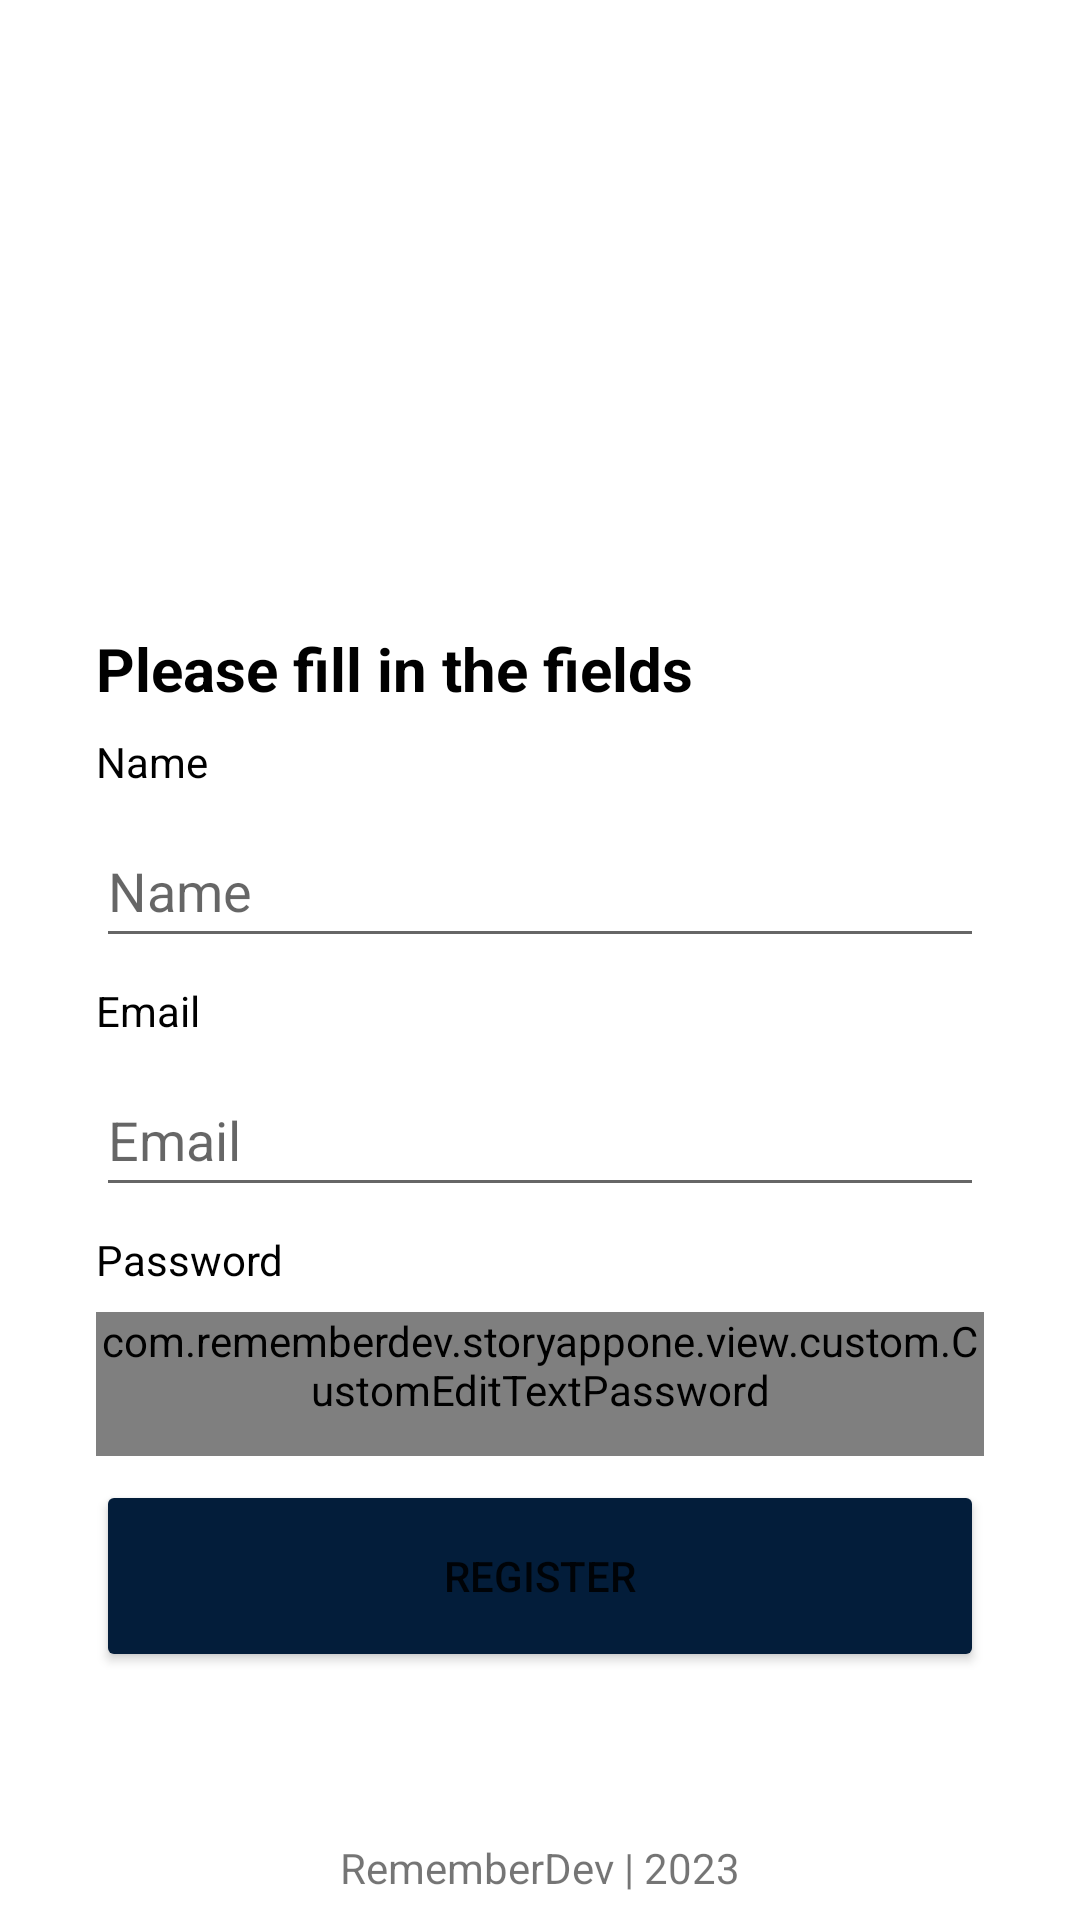

Produce the Android XML layout that renders to this screen, including the resource entries it uses.
<!-- AndroidManifest.xml: application theme Theme.StoryAppOne -->
<!-- res/layout/activity_register.xml -->
<?xml version="1.0" encoding="utf-8"?>
<androidx.constraintlayout.widget.ConstraintLayout xmlns:android="http://schemas.android.com/apk/res/android"
    xmlns:app="http://schemas.android.com/apk/res-auto"
    xmlns:tools="http://schemas.android.com/tools"
    android:layout_width="match_parent"
    android:layout_height="match_parent"
    tools:context=".view.auth.RegisterActivity">
    <TextView
        android:id="@+id/titleTextView"
        android:layout_width="0dp"
        android:layout_height="wrap_content"
        android:layout_marginStart="32dp"
        android:layout_marginTop="16dp"
        android:layout_marginEnd="32dp"
        android:alpha="1"
        android:text="@string/title_register"
        android:textColor="@color/black"
        android:textSize="20sp"
        android:textStyle="bold"
        app:layout_constraintEnd_toEndOf="parent"
        app:layout_constraintHorizontal_bias="0.0"
        app:layout_constraintStart_toStartOf="parent"
        app:layout_constraintTop_toTopOf="@+id/guidelineHorizontal" />

    <TextView
        android:id="@+id/nameTextView"
        android:layout_width="wrap_content"
        android:layout_height="wrap_content"
        android:layout_marginStart="32dp"
        android:layout_marginTop="8dp"
        android:alpha="1"
        android:text="@string/name"
        android:textColor="@color/black"
        app:layout_constraintStart_toStartOf="parent"
        app:layout_constraintTop_toBottomOf="@+id/titleTextView" />

    <EditText
        android:id="@+id/ed_register_name"
        android:layout_width="0dp"
        android:layout_height="wrap_content"
        android:layout_marginTop="8dp"
        android:hint="@string/name"
        android:minHeight="48dp"
        app:layout_constraintEnd_toEndOf="@+id/titleTextView"
        app:layout_constraintStart_toStartOf="@+id/nameTextView"
        app:layout_constraintTop_toBottomOf="@+id/nameTextView" />

    <TextView
        android:id="@+id/emailTextView"
        android:layout_width="wrap_content"
        android:layout_height="wrap_content"
        android:layout_marginStart="32dp"
        android:layout_marginTop="8dp"
        android:alpha="1"
        android:text="@string/email"
        android:textColor="@color/black"
        app:layout_constraintStart_toStartOf="parent"
        app:layout_constraintTop_toBottomOf="@+id/ed_register_name" />

    <EditText
        android:id="@+id/ed_register_email"
        android:layout_width="0dp"
        android:layout_height="wrap_content"
        android:layout_marginTop="8dp"
        android:hint="@string/email"
        android:inputType="textEmailAddress"
        android:minHeight="48dp"
        app:layout_constraintEnd_toEndOf="@+id/ed_register_name"
        app:layout_constraintStart_toStartOf="@+id/emailTextView"
        app:layout_constraintTop_toBottomOf="@+id/emailTextView" />

    <com.rememberdev.storyappone.view.custom.CustomEditTextPassword
        android:id="@+id/ed_register_password"
        android:layout_width="0dp"
        android:layout_height="wrap_content"
        android:layout_marginTop="8dp"
        android:hint="@string/password"
        android:inputType="textPassword"
        android:minHeight="48dp"
        app:layout_constraintEnd_toEndOf="@+id/ed_register_email"
        app:layout_constraintStart_toStartOf="@+id/passwordTextView"
        app:layout_constraintTop_toBottomOf="@+id/passwordTextView" />

    <TextView
        android:id="@+id/passwordTextView"
        android:layout_width="wrap_content"
        android:layout_height="wrap_content"
        android:layout_marginStart="32dp"
        android:layout_marginTop="8dp"
        android:alpha="1"
        android:text="@string/password"
        android:textColor="@color/black"
        app:layout_constraintStart_toStartOf="parent"
        app:layout_constraintTop_toBottomOf="@+id/ed_register_email" />

    <Button
        android:id="@+id/action_register"
        android:layout_width="0dp"
        android:layout_height="64dp"
        android:layout_marginStart="32dp"
        android:layout_marginTop="8dp"
        android:layout_marginEnd="32dp"
        android:backgroundTint="@color/navy"
        android:text="@string/register"
        app:layout_constraintEnd_toEndOf="parent"
        app:layout_constraintStart_toStartOf="parent"
        app:layout_constraintTop_toBottomOf="@+id/ed_register_password" />

    <androidx.constraintlayout.widget.Guideline
        android:id="@+id/guidelineHorizontal"
        android:layout_width="wrap_content"
        android:layout_height="64dp"
        android:orientation="horizontal"
        app:layout_constraintEnd_toEndOf="parent"
        app:layout_constraintGuide_percent="0.30191082"
        app:layout_constraintStart_toStartOf="parent" />

    <androidx.constraintlayout.widget.Guideline
        android:id="@+id/guidelineVertical"
        android:layout_width="wrap_content"
        android:layout_height="64dp"
        android:orientation="vertical"
        app:layout_constraintEnd_toEndOf="parent"
        app:layout_constraintGuide_percent="0.5"
        app:layout_constraintStart_toStartOf="parent" />

    <TextView
        android:id="@+id/copyrightTextView"
        android:layout_width="wrap_content"
        android:layout_height="wrap_content"
        android:layout_marginStart="32dp"
        android:layout_marginEnd="32dp"
        android:layout_marginBottom="8dp"
        android:text="@string/copyright"
        android:textSize="14sp"
        app:layout_constraintBottom_toBottomOf="parent"
        app:layout_constraintEnd_toEndOf="parent"
        app:layout_constraintStart_toStartOf="parent" />

    <androidx.constraintlayout.widget.Guideline
        android:id="@+id/guideline2"
        android:layout_width="wrap_content"
        android:layout_height="64dp"
        android:orientation="horizontal"
        app:layout_constraintGuide_percent="0.1" />

</androidx.constraintlayout.widget.ConstraintLayout>
<!-- resources referenced by this layout -->
<resources>
  <color name="black">#FF000000</color>
  <color name="navy">#031D3A</color>
  <string name="copyright">RememberDev | 2023</string>
  <string name="email">Email</string>
  <string name="name">Name</string>
  <string name="password">Password</string>
  <string name="register">Register</string>
  <string name="title_register">Please fill in the fields</string>
  <style name="Theme.StoryAppOne" parent="Theme.MaterialComponents.DayNight.DarkActionBar">
          
          <item name="colorPrimary">@color/purple_500</item>
          <item name="colorPrimaryVariant">@color/purple_700</item>
          <item name="colorOnPrimary">@color/white</item>
          
          <item name="colorSecondary">@color/teal_200</item>
          <item name="colorSecondaryVariant">@color/teal_700</item>
          <item name="colorOnSecondary">@color/black</item>
          
          <item name="android:statusBarColor">?attr/colorPrimaryVariant</item>
          
      </style>
  <color name="purple_500">#FF6200EE</color>
  <color name="purple_700">#FF3700B3</color>
  <color name="white">#FFFFFFFF</color>
  <color name="teal_200">#FF03DAC5</color>
  <color name="teal_700">#FF018786</color>
</resources>
